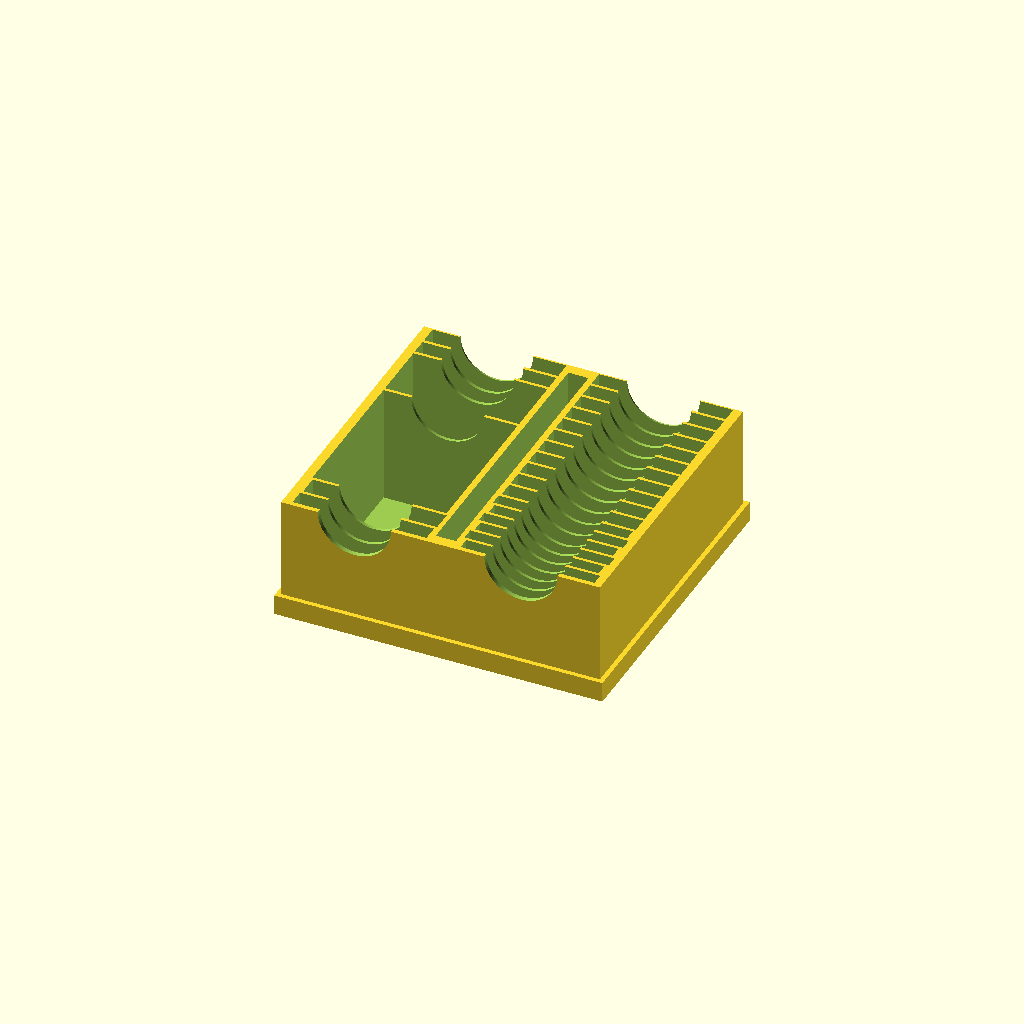
Cell 1: the model at its default parameters.
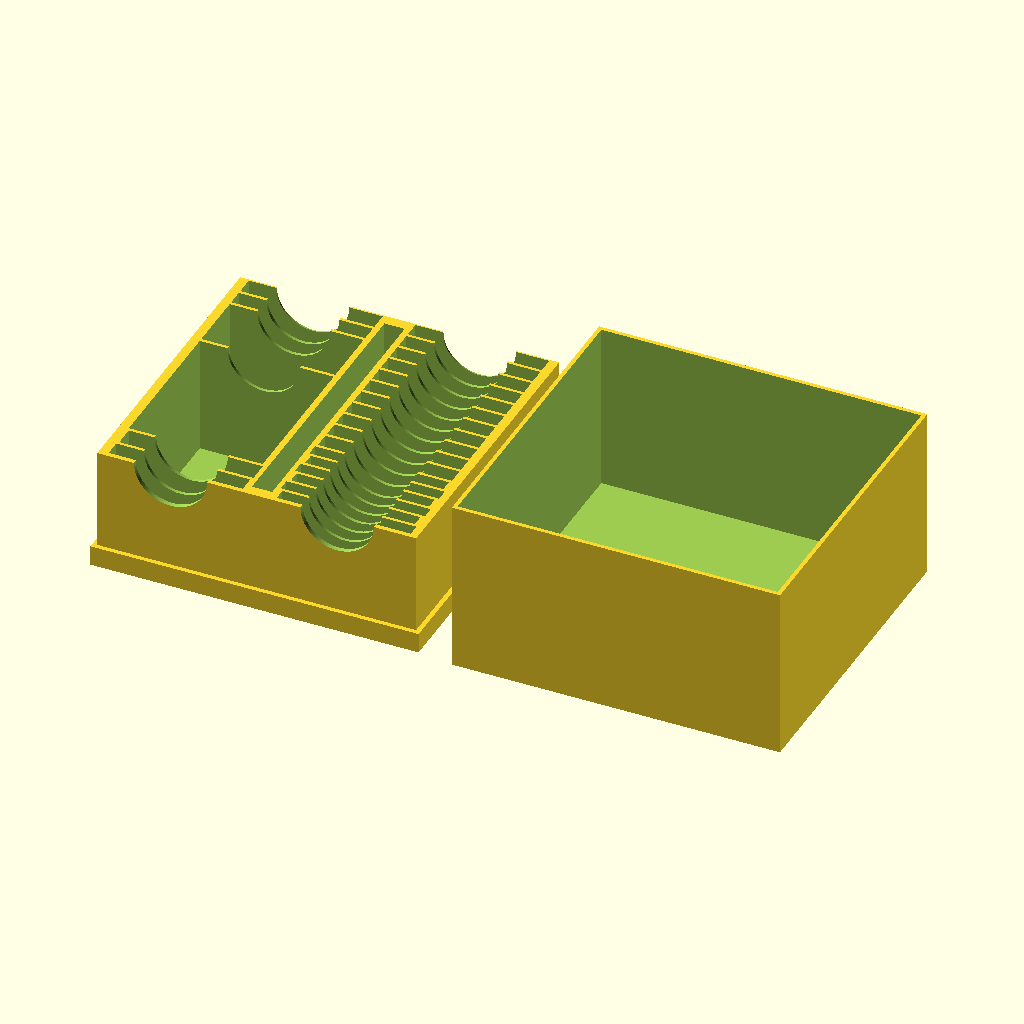
Cell 2: outputs = "both" (everything else at default).
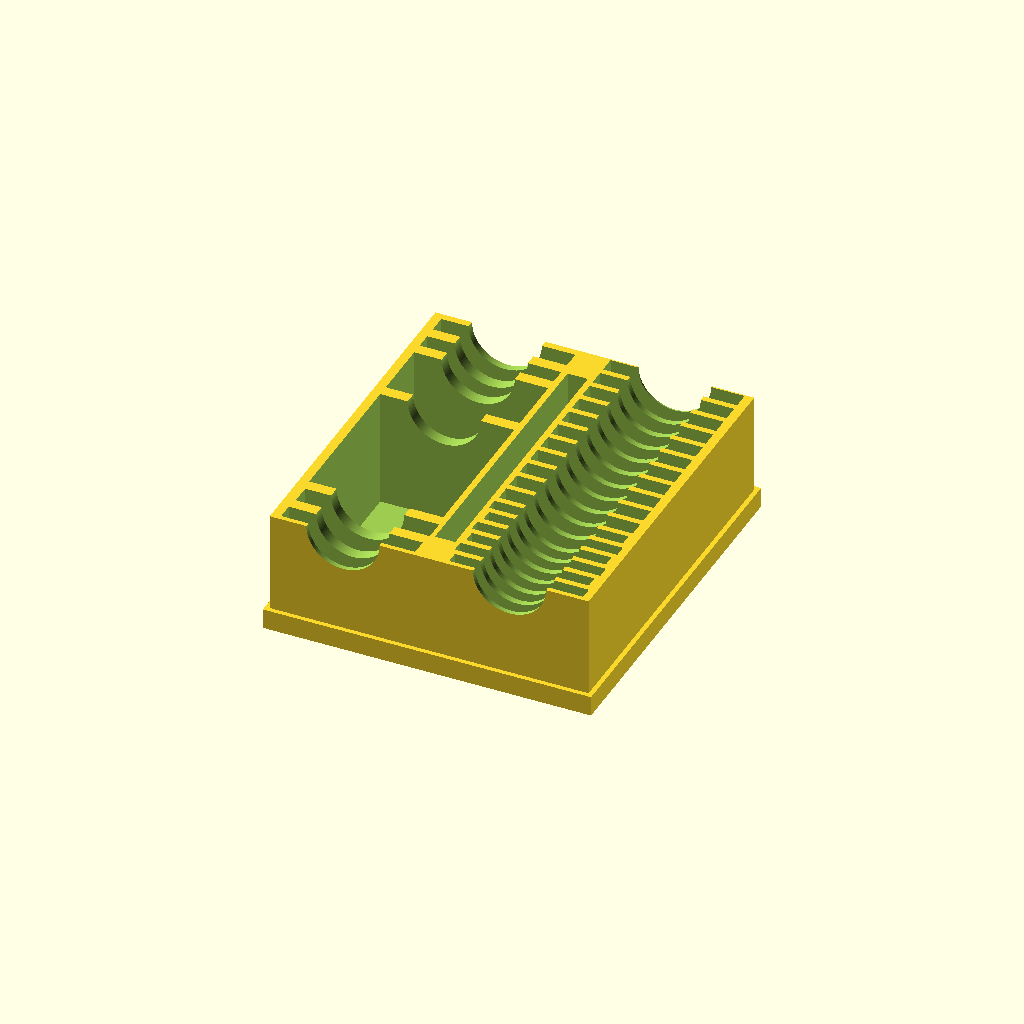
Cell 3: divider_thickness = 3 (everything else at default).
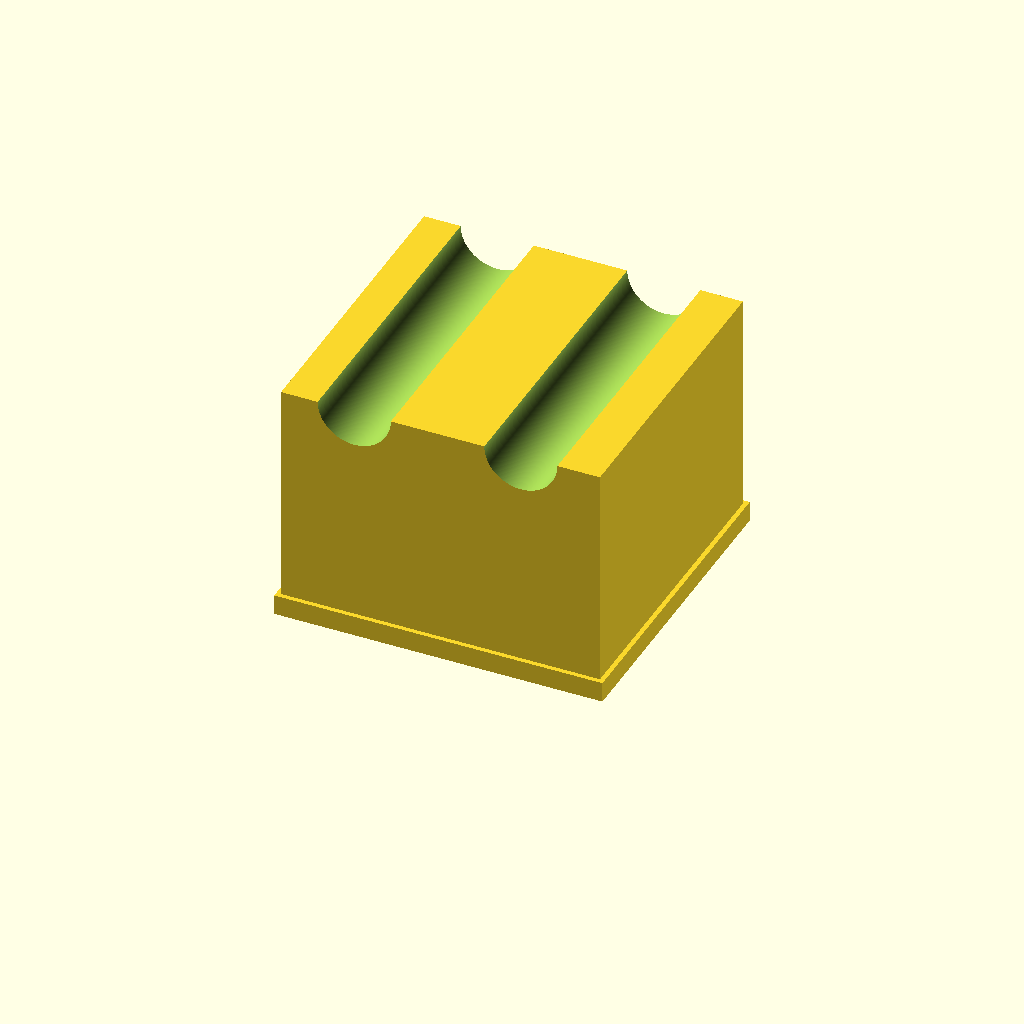
Cell 4: divider_height = 120 (everything else at default).
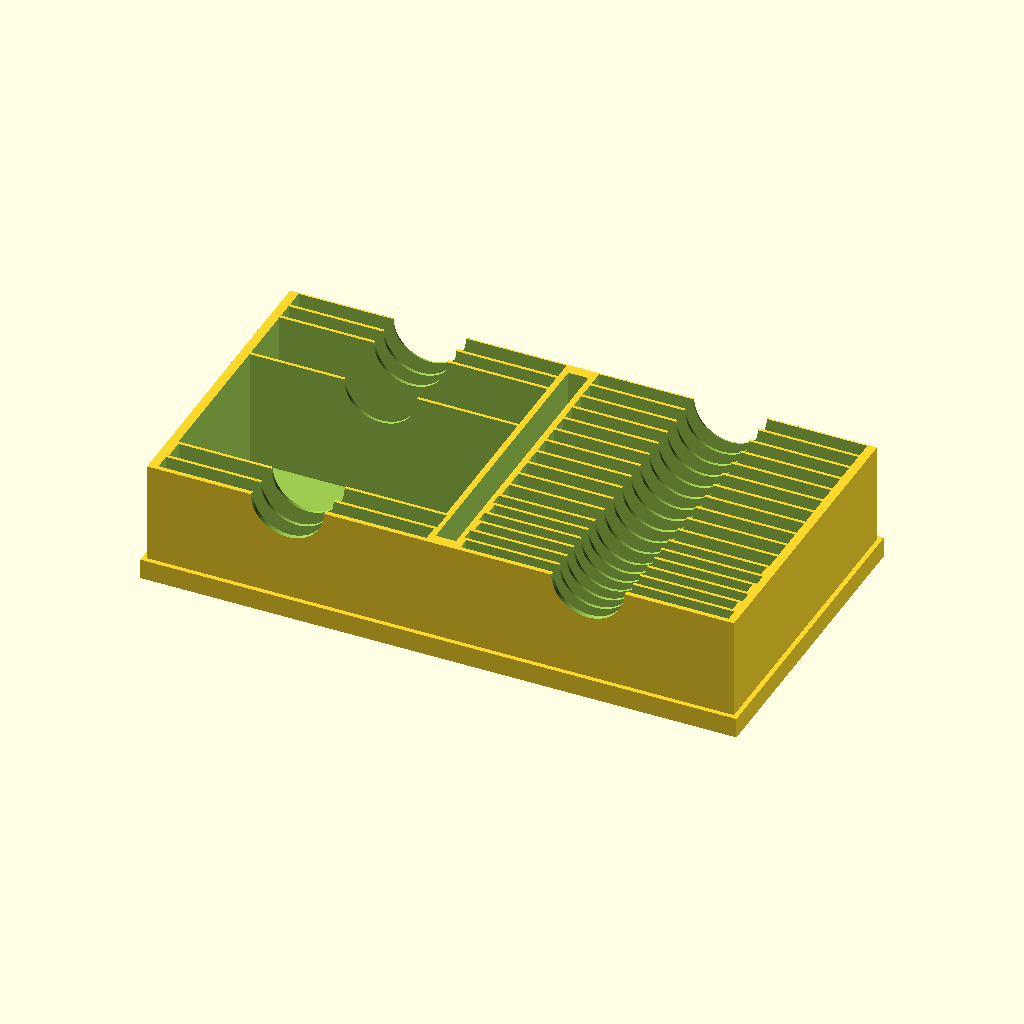
Cell 5 — compartment_width set to 132, the other parameters unchanged.
All cells are drawn from one camera (rotation 55°, 0°, 25°, orthographic, colour scheme Cornfield), so only the parameter changes between them.
Source of the model, inputs/thingiverse/files/thing-3039587/files/cardbox-super.scad:
/***
  Multi-Column Card Box generator
  Based on https://www.thingiverse.com/thing:2120898
  
  Version 1.0
    Initial Release
  Version 1.1
    Auto-compute divider thickness, center partial fills
*/

outputs = "caddy"; // [cover:Cover Only,caddy:Caddy Only,both:Caddy and Cover]

// A value of 0 will use the widest compartment width as the overall width of the box
minimum_box_width=0;
// A value of 0 will use the combined thickness of all the compartments and appropriate dividers.
minimum_box_length=0;
// Thickness of the dividers separating the individual pockets
divider_thickness=1.5;
// This will determine how high the body walls will go. This value must be lower than the compartment height.
divider_height=60;
// Use compartment_width in the pocket array if compartments are all the same size
compartment_width=66;
// Use compartment_height in the pocket array if compartments are all the same size
compartment_height=91;
// The thickness of each wall (Not counting the lip thickness)
wall_thickness_minimum=1.5;

// Amount of height to add to the top cover
cover_top_clearance=1;
// Amount of material to add to the sides of the cover's sides and lip thickness
cover_side_clearance=.3;

// Serves as the stopper for the cover, preventing the cover from squishing the top of the compartments
caddy_lip = "yes"; // [no:no, yes:yes]

// Height of the lip. A higher value means less material needed for the cover
lip_height=10;

// Thickness of the caddy lip. Also determines the thickness of the cover walls.
lip_thickness = 2;

el_alamein = [
  [
    [ compartment_width, 4, compartment_height],
    [ compartment_width, 3, compartment_height],
    [ compartment_width, 3, compartment_height],
    [ compartment_width, 3, compartment_height],
    [ compartment_width, 3, compartment_height],
    [ compartment_width, 3, compartment_height],
    [ compartment_width, 4, compartment_height],
    [ compartment_width, 3, compartment_height],
    [ compartment_width, 4, compartment_height],
    [ compartment_width, 5, compartment_height],
    [ compartment_width, 7, compartment_height],
    
    [ compartment_width, 3, compartment_height],
    [ compartment_width, 3, compartment_height],
    [ compartment_width, 4, compartment_height],
    [ compartment_width, 4, compartment_height],
    [ compartment_width, 5, compartment_height],
    [ compartment_width, 4, compartment_height],

    [ compartment_width, 22, compartment_height],
    [ compartment_width, 3, compartment_height],
    [ compartment_width, 4, compartment_height],
    [ compartment_width, 4, compartment_height],
    [ compartment_width, 4, compartment_height],
    [ compartment_width, 4, compartment_height],

    [ compartment_width, 6, compartment_height],
    [ compartment_width, 4, compartment_height],
    [ compartment_width, 4, compartment_height],
    [ compartment_width, 4, compartment_height],
    [ compartment_width, 16, compartment_height],
  ]
];

star_realms_frontiers=[
  // divider_height = 60
  // compartment_width = 66
  // compartment_height = 91
  // lip_height = 10
  // caddy_lip = "yes"
  // cover_side_clearance= 0.3
  [
    // event
    [compartment_width,  8, compartment_height],
    //explorers
    [compartment_width, 10, compartment_height, -1],
    //main
    [compartment_width, 75, compartment_height],
    //expansion
    [compartment_width, 30, compartment_height],
    //rules/misc
    [compartment_width, 8, compartment_height],
    [compartment_width, 9, compartment_height],
  ],[
    [10,  140, compartment_height]
  ],[
    //players X 6
    [compartment_width, 6, compartment_height, -1],
    [compartment_width, 6, compartment_height,  1],
    [compartment_width, 6, compartment_height, -1],
    [compartment_width, 6, compartment_height,  1],
    [compartment_width, 6, compartment_height, -1],
    [compartment_width, 6, compartment_height,  1],

    //Command Decks x 11
    [compartment_width,  8, compartment_height],
    [compartment_width,  8, compartment_height],
    [compartment_width,  8, compartment_height],
    [compartment_width,  8, compartment_height],
    [compartment_width,  8, compartment_height],
    [compartment_width,  8, compartment_height],
    [compartment_width,  8, compartment_height],
    [compartment_width,  8, compartment_height],
    [compartment_width,  8, compartment_height],
    [compartment_width,  8, compartment_height],
    [compartment_width,  8, compartment_height],
  ]
];

// A vector of pockets defined by [width,thickness,height, alignment(<0:left , 0:center, >0:right)]
n_pockets=[  [    [compartment_width,  8, compartment_height],    [compartment_width, 10, compartment_height, -1],    [compartment_width, 75, compartment_height], [ compartment_width, 30, compartment_height],   [compartment_width, 8, compartment_height],    [compartment_width, 9, compartment_height],  ],[    [10,  140, compartment_height]  ],[    [compartment_width, 6, compartment_height, -1],    [compartment_width, 6, compartment_height,  1],    [compartment_width, 6, compartment_height, -1],    [compartment_width, 6, compartment_height,  1],    [compartment_width, 6, compartment_height, -1],    [compartment_width, 6, compartment_height,  1],    [compartment_width,  8, compartment_height],    [compartment_width,  8, compartment_height],    [compartment_width,  8, compartment_height],    [compartment_width,  8, compartment_height],    [compartment_width,  8, compartment_height],    [compartment_width,  8, compartment_height],    [compartment_width,  8, compartment_height],    [compartment_width,  8, compartment_height],    [compartment_width,  8, compartment_height],    [compartment_width,  8, compartment_height],    [compartment_width,  8, compartment_height],  ]];

// A vector of finger grooves radii for each column.  0 for no groove
fingers = [ 18, 0, 18 ];

compartments = n_pockets ? n_pockets : star_realms_frontiers;
rows = len(compartments);

function getAxisValuesFromVectorArray(v, a) = 
    [ for (i = [0: len(v) - 1]) v[i][a] ];

function addToVector(v, s) =
    [ for (i = [0: len(v) - 1]) v[i] + s ];

function sumPrevious(v, i, s=0) = 
    (i==s ? v[i] : v[i] + sumPrevious(v, i-1, s));
    
function getOffsets(v,s=0)=
    [ for (i = [0 : len(v)]) i==0 ? 0 : sumPrevious(v, i-1)+s ];

echo (compartments);
yValues = [for (i = [0:1 : rows-1]) getAxisValuesFromVectorArray(compartments[i], 1) ];
yValuesWithDividerThickness = [for (i = [0 : rows-1]) addToVector(yValues[i], divider_thickness) ];
offsets = [for (i = [0:1 : rows-1]) getOffsets(yValuesWithDividerThickness[i]) ];
    
echo ("Row ");
echo (yValues);
echo (yValuesWithDividerThickness);
echo ("Offsets:");
echo (offsets);

boxWidth_side = [for (i = [0:1: rows-1]) max(getAxisValuesFromVectorArray(compartments[i], 0)) ];
boxLength_side = [for (i = [0:1 : rows-1]) max(offsets[i][len(offsets[i])-2] + yValues[i][len(yValues[i])-1]) ];

boxWidth = max(sumPrevious(boxWidth_side, rows-1, 0), minimum_box_width);
boxLength = rows > 1 ? max(boxLength_side) : max(boxLength_side[0], minimum_box_length);

function computeDivider(r) =
    max(divider_thickness, (boxLength - boxLength_side[r] + divider_thickness * len(compartments[r]) ) / len(n_pockets[r]));

function initial_offset(r) =
    (computeDivider(r)/2 - divider_thickness) < 0 ? 0 : computeDivider(r)/2 - divider_thickness;

function rc_getOffsets(v, r, s=0) =
    [ for (i = [0 : len(v)]) i==0 ? initial_offset(r): sumPrevious(v, i-1)+initial_offset(r) ];

rc_yValuesWithDividerThickness = [for (i = [0 : rows-1]) addToVector(yValues[i], computeDivider(i)) ];
echo (rc_yValuesWithDividerThickness);
rc_offsets = [for (i = [0:1 : rows-1]) rc_getOffsets( rc_yValuesWithDividerThickness[i], i) ];
echo ("Recalculated Offsets:");
echo (rc_offsets);

echo(boxWidth);
echo(boxLength);

boxBody = [
    boxWidth + wall_thickness_minimum*(rows+2) + wall_thickness_minimum * (rows+2), 
    boxLength + wall_thickness_minimum*2,
    divider_height
];

echo("Box Size: ", boxBody);

boxBody_side = [ for (i = [0:1 : rows-1]) [boxWidth_side[i] + wall_thickness_minimum, boxLength_side[i], divider_height] ];
compartmentBlockWidth = [ for (i = [0:1 : rows-1]) max(getAxisValuesFromVectorArray(compartments[i], 0)) ];
compartmentBlockDepth = [ for (i = [0:1 : rows-1]) boxLength ];
compartmentBlockHeight = [ for (i = [0:1 : rows-1]) max(getAxisValuesFromVectorArray(compartments[i], 2)) ];

bodyXoffset = [ for (r = [0:1:rows-1]) sumPrevious(boxBody_side, r, 0) - boxBody_side[r]];
echo("BodyXoffset: ",bodyXoffset);

// ** lip **
lip = [
    boxBody[0] + lip_thickness*2 + cover_side_clearance*2,
    boxBody[1] + lip_thickness*2 + cover_side_clearance*2,
    lip_height,
];
lip_offset = lip_thickness + cover_side_clearance;

// ** cover **
cover = [
    boxBody[0] + lip_thickness*2 + cover_side_clearance*2,
    boxBody[1] + lip_thickness*2 + cover_side_clearance*2,
    compartmentBlockHeight[0] + lip_thickness + wall_thickness_minimum-lip_height +cover_top_clearance
];

// ** cover cavity **
coverCavity = [
    cover[0] - lip_thickness*2,
    cover[1] - lip_thickness*2,
    cover[2] - cover_top_clearance
];

module body(){
    union(){
      difference(){
        union(){ //mainbox
          translate([lip_offset,lip_offset,0])
           cube(size=boxBody);
          if(caddy_lip=="yes"){
            translate ([0,0,0])
             //color([0,0,1])
              cube(size=lip);
          };
        };
        for (r = [0:1: rows-1])
          union(){
            translate([ bodyXoffset[r][0] + boxBody_side[r][0]/2 + (wall_thickness_minimum*(r+1)) + lip_offset*2, lip_offset*2, 0 ])
            for (i=[0:1:len(compartments[r])-1]) 
                translate([
                    -compartments[r][i][0]/2 +
                    // ** stagger **
                    (
                        compartments[r][i][3]<0?
                         (compartments[r][i][0] - boxBody_side[r][0])/2 +wall_thickness_minimum:
                        compartments[r][i][3]>0?
                        -(compartments[r][i][0] - boxBody_side[r][0])/2 -wall_thickness_minimum
                        :0
                    ),
                    rc_offsets[r][i],
                    wall_thickness_minimum
                ])
                //color([1,0,1])
                cube( size=[
                    compartments[r][i][0],
                    compartments[r][i][1],
                    compartmentBlockHeight[r]
                ]);
          }
        for (r = [0:1: rows-1])
        // ** Finger Groove
          if (fingers[r] > 0) {
            translate( [bodyXoffset[r][0] + boxBody_side[r][0]/2 + wall_thickness_minimum*r + lip_offset*2, lip_thickness, divider_height] )
            rotate([270,0,0])
                cylinder(h = coverCavity[1], r=fingers[r], center = false, $fn=300);
        };
      }
    }
}

module cover(){
    translate ([0,0,cover[2]+lip_height])
    rotate([0,180,0])
    difference(){
        // Cover Body
        translate([
            -(cover[0] )/2, 
            -cover[1]/2, 
            lip_height
        ])
            cube(cover);
        // Inner Cavity
        translate([
            -coverCavity[0]/2,
            -coverCavity[1]/2, 
            lip_height-1
        ])
            cube(coverCavity);
    }
    echo(cover);
}

print_part();
module print_part() {
	if (outputs == "cover") {
        cover();
	} else if (outputs == "caddy") {
        translate([-boxBody[0]/2, -boxBody[1]/2, 0])
        body();
	} else if (outputs == "both") {     
        translate ([-boxBody[0] - 10 -lip_thickness, -boxBody[1]/2, 0]) 
            body();
        translate ([cover[0]/2+10,0,0])
            cover();
	} else {
		both();
	}
}
Parameter table extracted from the source (name, type, default, range or options):
outputs: string, default "caddy", options "cover", "caddy", "both"
minimum_box_width: number, default 0
minimum_box_length: number, default 0
divider_thickness: number, default 1.5
divider_height: number, default 60
compartment_width: number, default 66
compartment_height: number, default 91
wall_thickness_minimum: number, default 1.5
cover_top_clearance: number, default 1
cover_side_clearance: number, default 0.3
caddy_lip: string, default "yes", options "no", "yes"
lip_height: number, default 10
lip_thickness: number, default 2
fingers: vector, default [18, 0, 18]
